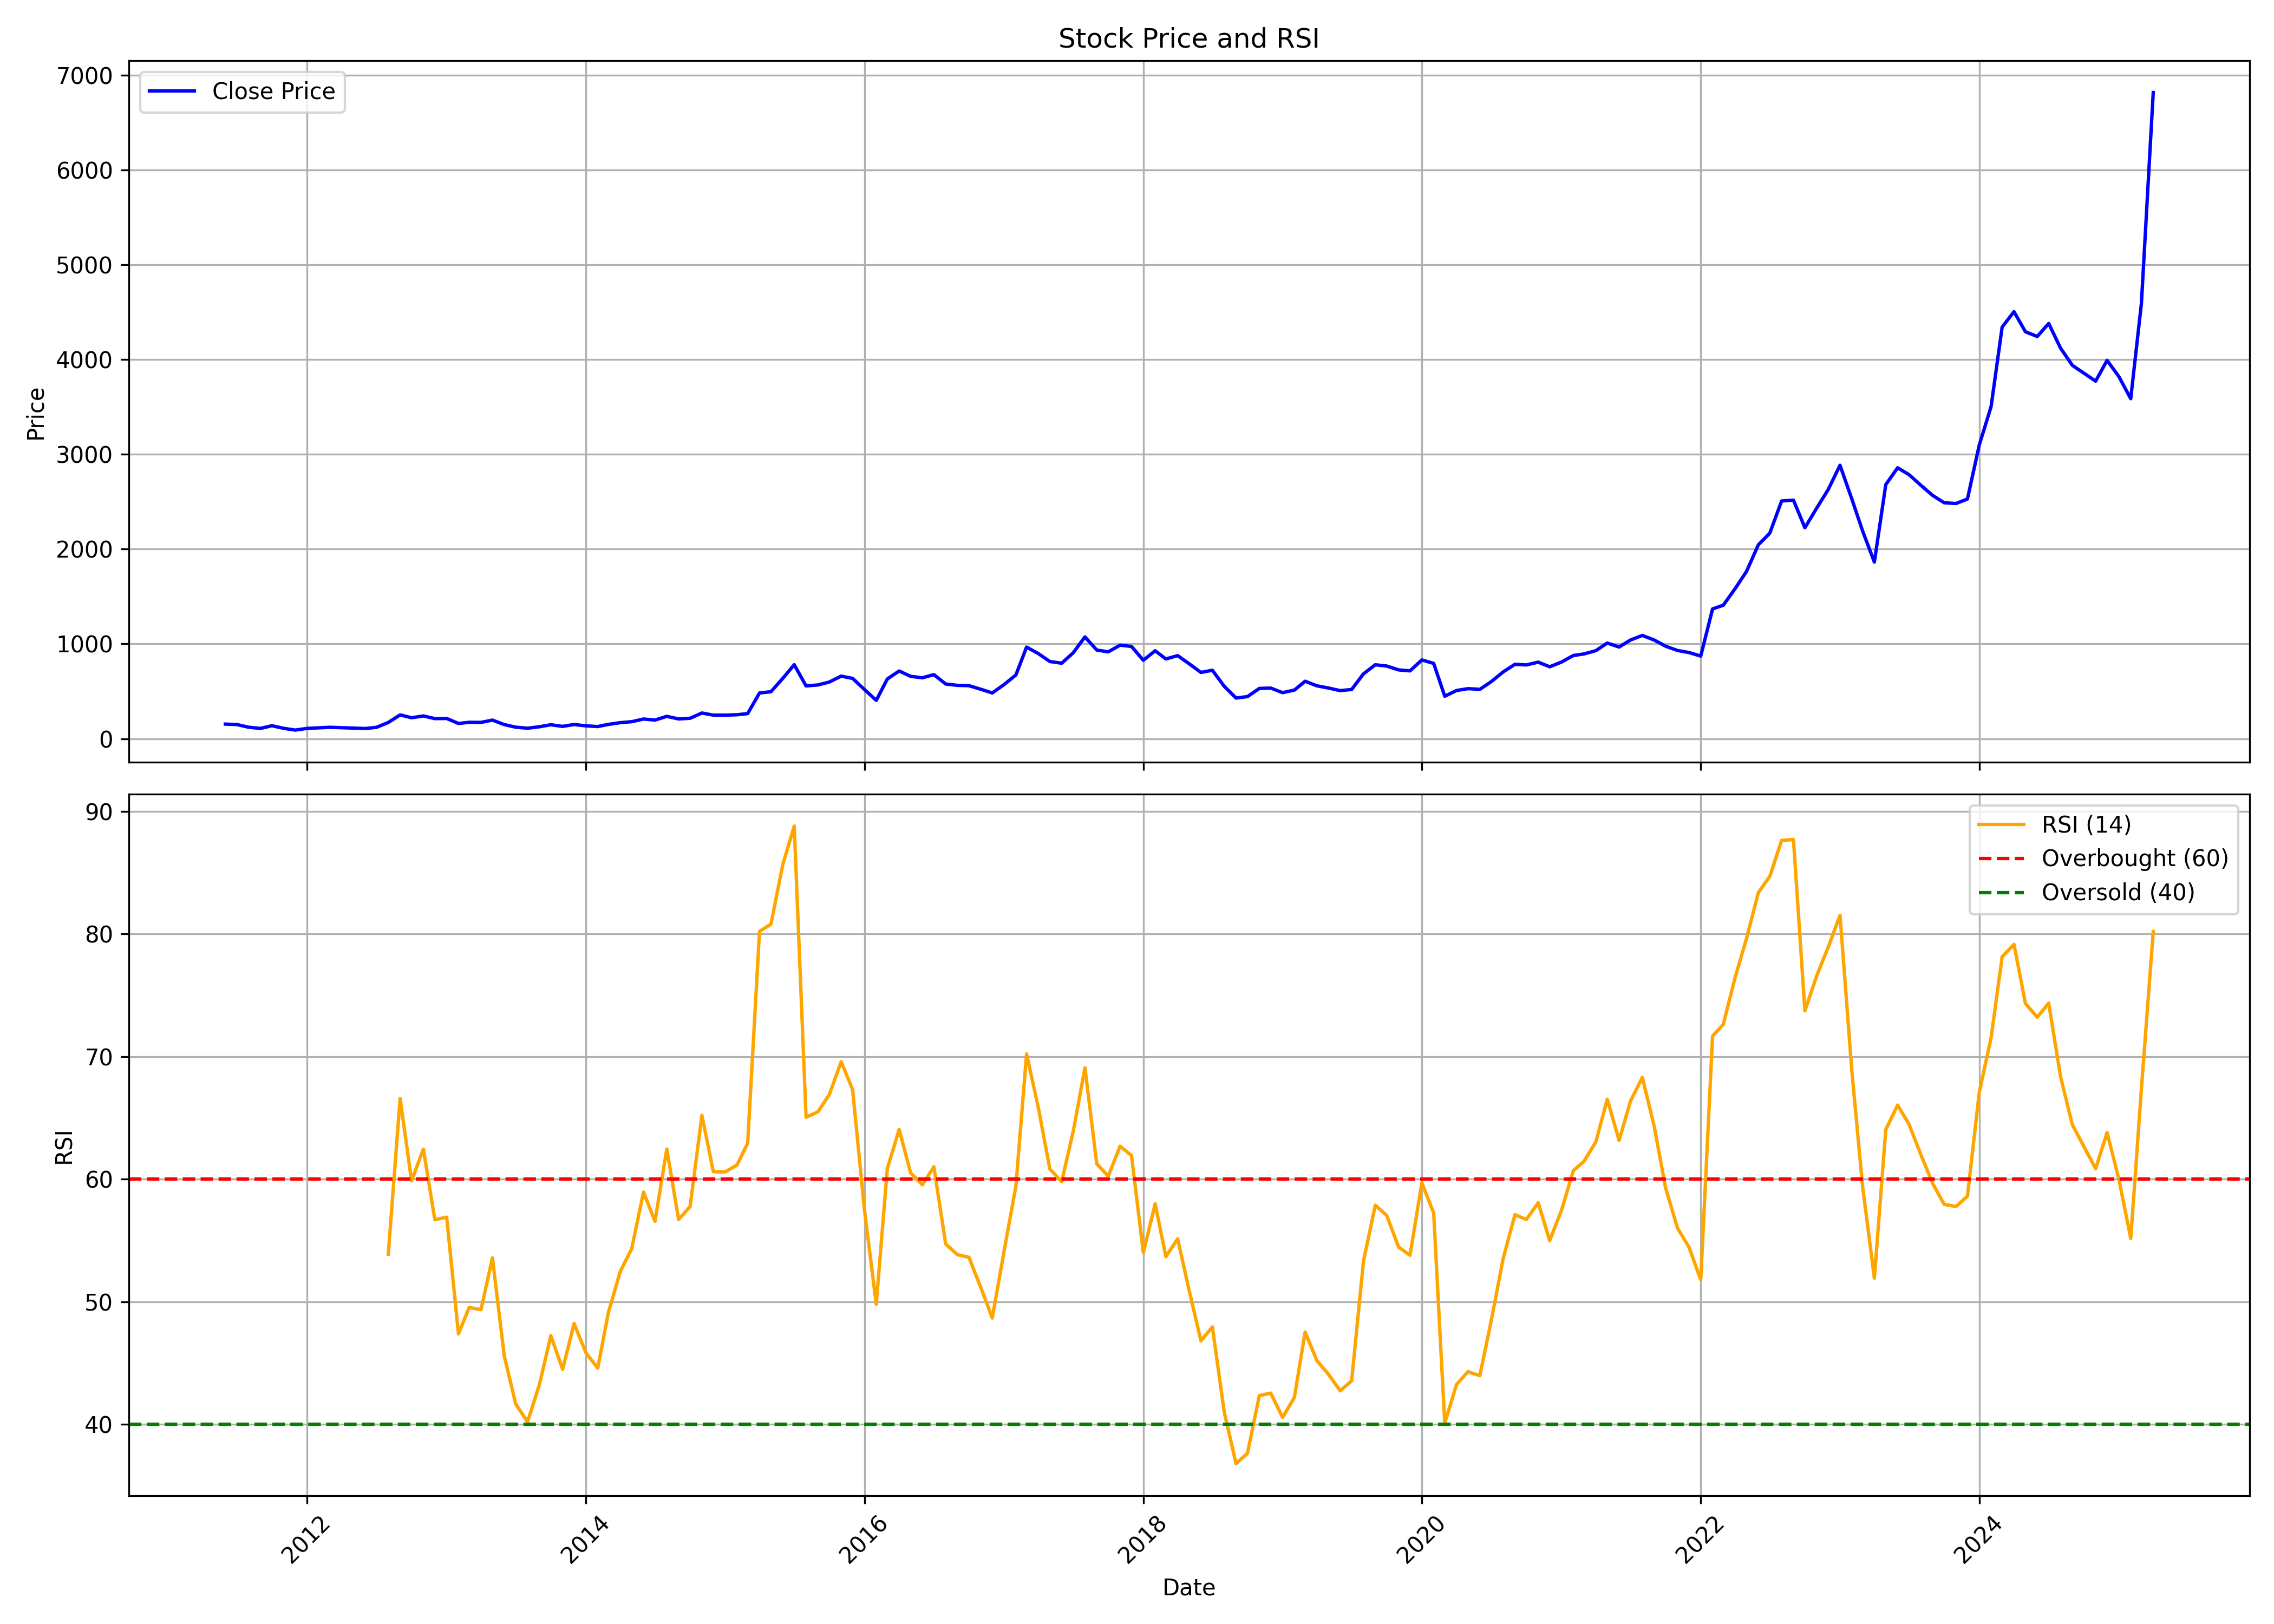

Source data for this figure (header and first rows):
, Unnamed: 0, date, symbol, open, high, low, close, volume, rsi
0, 0, 2011-06-01, VADILALIND, 162.6, 176.1, 139, 153.9, 699616, 
1, 1, 2011-07-01, VADILALIND, 152.4, 166.5, 147.8, 149.6, 145151, 
2, 2, 2011-08-01, VADILALIND, 152.4, 152.4, 114.7, 121.1, 97459, 
3, 3, 2011-09-01, VADILALIND, 121.1, 142.8, 107.3, 108.5, 34648, 
4, 4, 2011-10-01, VADILALIND, 113.4, 145.4, 102.9, 137, 363326, 
5, 5, 2011-11-01, VADILALIND, 132.3, 140.3, 100.8, 109.4, 27863, 
6, 6, 2011-12-01, VADILALIND, 109.2, 115.4, 82.6, 91.08, 13960, 
7, 7, 2012-01-01, VADILALIND, 94.53, 122, 88.32, 108.5, 12974, 
8, 8, 2012-02-01, VADILALIND, 108.6, 133.8, 105.9, 114.7, 234199, 
9, 9, 2012-03-01, VADILALIND, 114.4, 128.9, 104.7, 120.6, 33712, 
10, 10, 2012-04-01, VADILALIND, 122.2, 129.9, 110.4, 116.4, 15234, 
11, 11, 2012-05-01, VADILALIND, 116.4, 123.1, 104.7, 112.5, 25235, 
12, 12, 2012-06-01, VADILALIND, 109.9, 114.3, 101, 107.6, 74276, 
13, 13, 2012-07-01, VADILALIND, 103.7, 125.9, 103.7, 119.9, 83448, 
14, 14, 2012-08-01, VADILALIND, 121.2, 217.1, 114.4, 171.4, 1298022, 53.88
15, 15, 2012-09-01, VADILALIND, 174.5, 296.9, 171.1, 251.2, 9179863, 66.59
16, 16, 2012-10-01, VADILALIND, 253.6, 291.7, 218.7, 221, 1641422, 59.86
17, 17, 2012-11-01, VADILALIND, 218.7, 260, 177.6, 240.1, 5409947, 62.45
18, 18, 2012-12-01, VADILALIND, 241.9, 255.6, 205.6, 212.1, 1553905, 56.69
19, 19, 2013-01-01, VADILALIND, 213.2, 245.8, 208, 213.5, 2651119, 56.9
20, 20, 2013-02-01, VADILALIND, 216, 218.5, 158.3, 160.6, 1107035, 47.38
21, 21, 2013-03-01, VADILALIND, 160.7, 201.7, 147.7, 173.1, 3445812, 49.53
22, 22, 2013-04-01, VADILALIND, 175.6, 195.8, 156.1, 172.1, 798609, 49.36
23, 23, 2013-05-01, VADILALIND, 172.1, 230.2, 171.4, 196.2, 3125709, 53.58
24, 24, 2013-06-01, VADILALIND, 198.2, 206.8, 141.7, 149.1, 859005, 45.57
25, 25, 2013-07-01, VADILALIND, 149.7, 163.9, 117.1, 121.6, 1270844, 41.66
26, 26, 2013-08-01, VADILALIND, 120, 130.9, 100.5, 110.8, 438688, 40.2
27, 27, 2013-09-01, VADILALIND, 113.9, 148.1, 107.5, 126.1, 699529, 43.23
28, 28, 2013-10-01, VADILALIND, 126.3, 154, 125.4, 147.3, 704194, 47.23
29, 29, 2013-11-01, VADILALIND, 148.2, 158.7, 119.3, 130.1, 545323, 44.49
30, 30, 2013-12-01, VADILALIND, 130.8, 165.4, 130.2, 149.9, 1588453, 48.22
31, 31, 2014-01-01, VADILALIND, 151.1, 154.2, 124, 135.7, 397194, 45.83
32, 32, 2014-02-01, VADILALIND, 136.8, 142.3, 121.7, 128.2, 403192, 44.59
33, 33, 2014-03-01, VADILALIND, 126.9, 154.7, 124.8, 151, 936300, 49.13
34, 34, 2014-04-01, VADILALIND, 155.7, 182.1, 147.8, 169.2, 1519524, 52.47
35, 35, 2014-05-01, VADILALIND, 169.2, 197.1, 160.7, 179.7, 773280, 54.33
36, 36, 2014-06-01, VADILALIND, 180.7, 214.3, 176.4, 207.6, 765846, 58.95
37, 37, 2014-07-01, VADILALIND, 211.4, 221.7, 187.2, 196.8, 364735, 56.56
38, 38, 2014-08-01, VADILALIND, 195.2, 257.4, 189.3, 235.8, 2578895, 62.46
39, 39, 2014-09-01, VADILALIND, 235.8, 252.3, 205, 208.7, 761539, 56.71
40, 40, 2014-10-01, VADILALIND, 209.8, 217.7, 193, 215.5, 164615, 57.76
41, 41, 2014-11-01, VADILALIND, 214.7, 310.7, 208.9, 271, 1788356, 65.2
42, 42, 2014-12-01, VADILALIND, 271.6, 300.7, 239.5, 248.9, 753047, 60.61
43, 43, 2015-01-01, VADILALIND, 249.4, 277.1, 246.4, 248.8, 375087, 60.59
44, 44, 2015-02-01, VADILALIND, 249.9, 265, 227.9, 252.7, 702265, 61.16
45, 45, 2015-03-01, VADILALIND, 239.6, 287.9, 231.6, 265.1, 316256, 62.94
46, 46, 2015-04-01, VADILALIND, 265.3, 513.6, 262.3, 482.4, 3992216, 80.21
47, 47, 2015-05-01, VADILALIND, 482.4, 537.8, 447.4, 495.8, 1694602, 80.8
48, 48, 2015-06-01, VADILALIND, 495.7, 650.2, 472, 636.4, 3344872, 85.66
49, 49, 2015-07-01, VADILALIND, 638.3, 874.4, 638.3, 780.7, 4684548, 88.8
50, 50, 2015-08-01, VADILALIND, 783.8, 823.2, 484.9, 556.9, 2698718, 65.05
51, 51, 2015-09-01, VADILALIND, 544.9, 604.6, 450.3, 566.9, 2026841, 65.49
52, 52, 2015-10-01, VADILALIND, 573, 651.4, 561.1, 597.9, 1514634, 66.89
53, 53, 2015-11-01, VADILALIND, 598.9, 682, 560.1, 660.3, 1926078, 69.58
54, 54, 2015-12-01, VADILALIND, 657.3, 699.3, 552.7, 636.1, 1122864, 67.3
55, 55, 2016-01-01, VADILALIND, 639.8, 650, 475.9, 519.3, 419317, 57.51
56, 56, 2016-02-01, VADILALIND, 523.5, 582.9, 394.6, 404, 305787, 49.8
57, 57, 2016-03-01, VADILALIND, 407.5, 665.9, 407.5, 630.1, 4041579, 60.87
58, 58, 2016-04-01, VADILALIND, 632.3, 758.2, 629.5, 714.3, 3901706, 64.05
59, 59, 2016-05-01, VADILALIND, 712.7, 733.6, 622.8, 658, 1804882, 60.51
... 107 more rows
